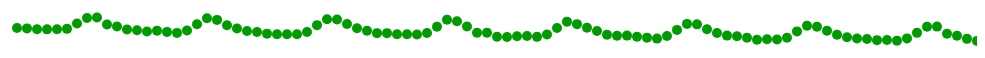
D3 v4 page, settled after 480 driven frames (8 s of simulated time); the page loaded 1 data file(s).



    //-------------------------------------------- SVG definition

    // We start by defining the size of the SVG 
    var width = 980;
    var height = 900;

    // We put the SVG inside the DIV and we define two attributes: width and height
    var svgres = d3.select("div.left-div")
    .append("svg")
    .attr("width", width)
    .attr("height", height)

    // We create a group to gather all similar elements and keep the dataviz tidy and clean
    dataviz = svgres.append("g")

    // ------------------------------------------- DATA

    var datos = [180,50,120,50,40,30]

    // ------------------------------------------- DRAW A CIRCLE
    
    d3.json("../DATA/co2_brw_obs.json", function (error, data2) {
    
    console.log(error)
        
    dataviz
        .selectAll("circle")
        .data(data2)
        .enter()
        .append("circle")
        .attr("cx", function(d){
            return 20 + 10 * d.index;})
        .attr("cy", function(d){
            return d.obs;})
        .attr("r", function(d){
            return 5;})
        .style("opacity", 1)
        .attr("fill", function(d){
            return d3.rgb(0,155,0);})
        .attr("stroke", "none")
        .attr("stroke-width",1)
        
    })



### data: ../DATA/co2_brw_obs.json
[
 {
  "index": 0,
  "obs": 342.0
 },
 {
  "index": 1,
  "obs": 342.4
 },
 {
  "index": 2,
  "obs": 343.3
 },
 {
  "index": 3,
  "obs": 343.4
 },
 {
  "index": 4,
  "obs": 343.2
 },
 {
  "index": 5,
  "obs": 342.9
 },
 {
  "index": 6,
  "obs": 337.5
 },
 {
  "index": 7,
  "obs": 332.1
 },
 "... 292 more items"
]